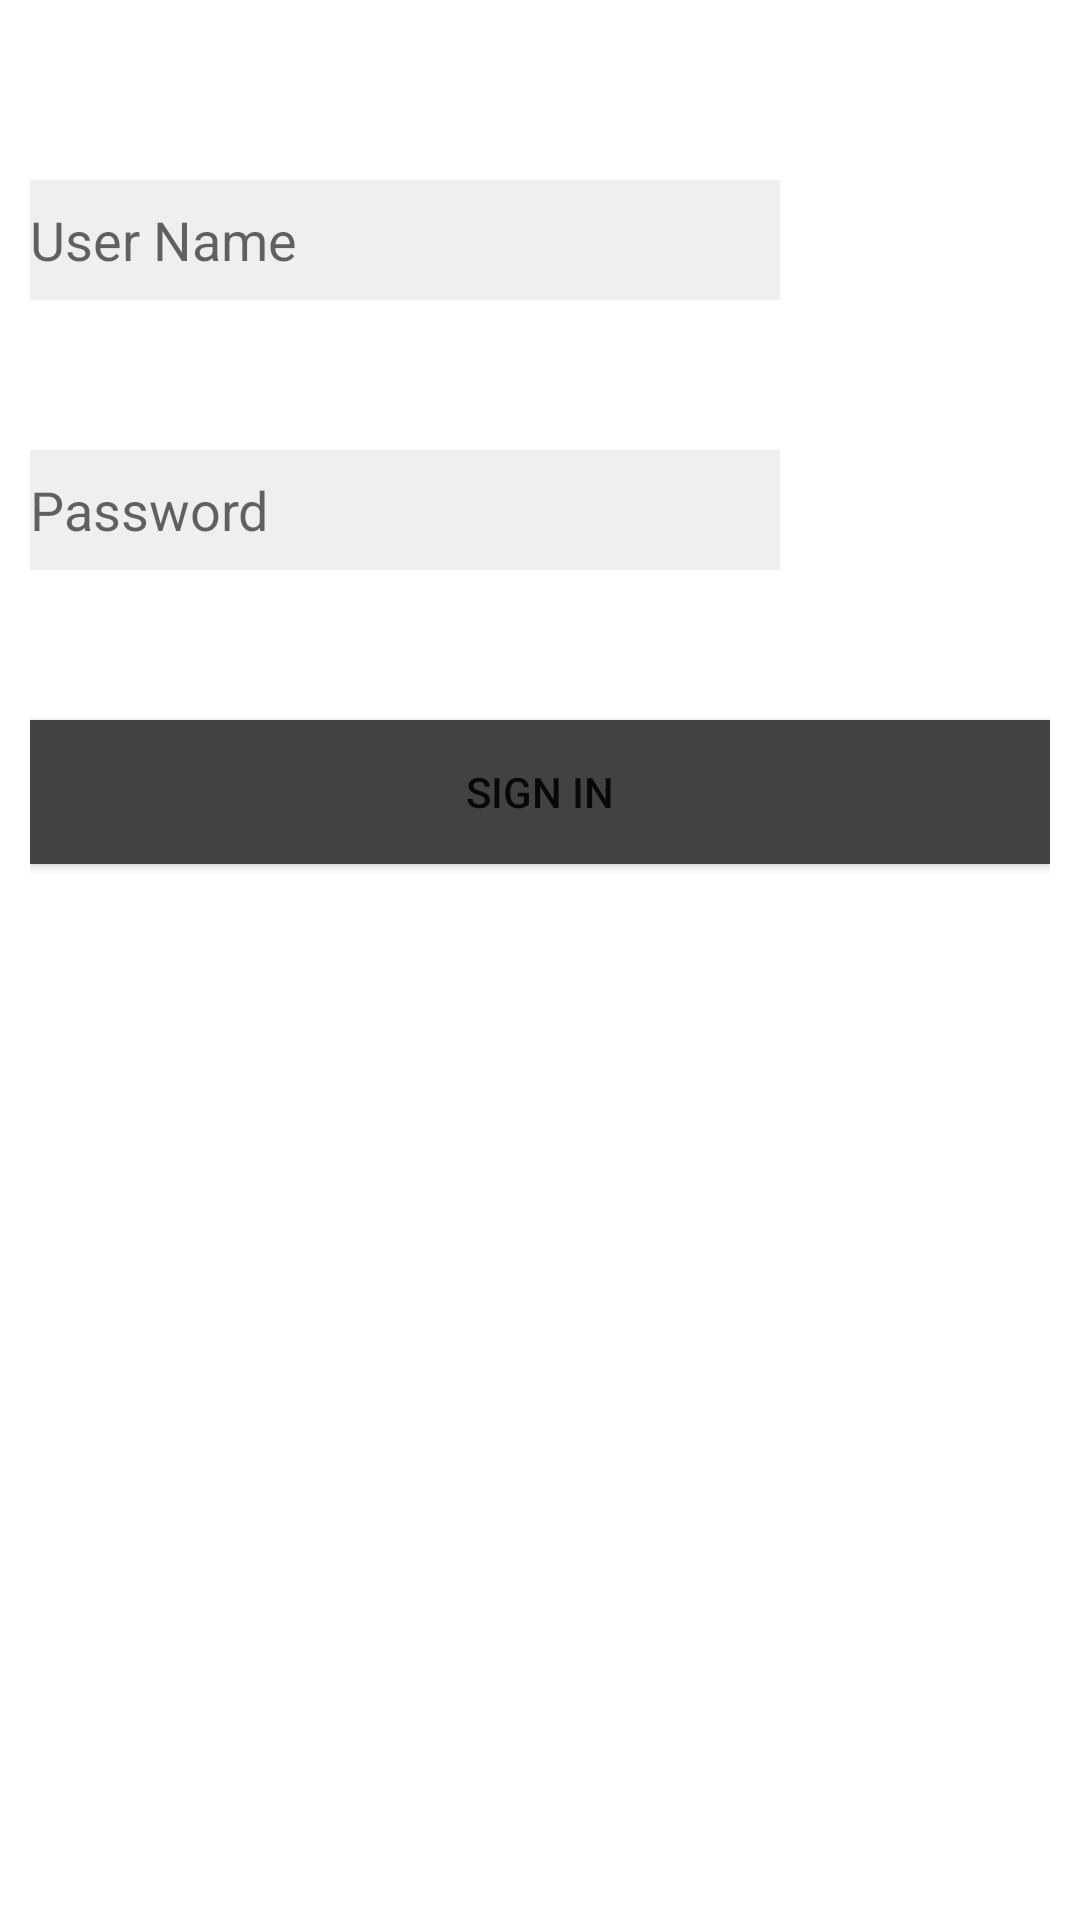

Here is an Android app screen rendered from its layout file. Give the layout XML and the strings, colors and styles it references.
<!-- AndroidManifest.xml: application theme Theme.NutriShell -->
<!-- res/layout/activity_login.xml -->
<?xml version="1.0" encoding="utf-8"?>
<RelativeLayout xmlns:android="http://schemas.android.com/apk/res/android"
    xmlns:app="http://schemas.android.com/apk/res-auto"
    xmlns:tools="http://schemas.android.com/tools"
    android:layout_width="match_parent"
    android:layout_height="match_parent"
    android:padding="10dp"
    tools:context=".LoginActivity">

    <EditText
        android:id="@+id/username1"
        android:layout_width="250dp"
        android:layout_height="40dp"
        android:background="#11111000"
        android:layout_marginTop="50dp"
        android:hint="User Name" />

    <EditText
        android:id="@+id/password1"
        android:layout_width="250dp"
        android:layout_height="40dp"
        android:background="#11111000"
        android:inputType="textPassword"
        android:hint="Password"
        android:layout_marginTop="50dp"
        android:layout_below="@+id/username1"/>

    <Button
        android:id="@+id/btnsignin1"
        android:layout_width="match_parent"
        android:layout_height="wrap_content"
        android:background="@color/cardview_dark_background"
        android:text="Sign In"
        android:layout_marginTop="50dp"
        android:layout_below="@+id/password1"/>
</RelativeLayout>
<!-- resources referenced by this layout -->
<resources>
  <style name="Theme.NutriShell" parent="Theme.MaterialComponents.DayNight.DarkActionBar">
          
          <item name="colorPrimary">@color/purple_500</item>
          <item name="colorPrimaryVariant">@color/purple_700</item>
          <item name="colorOnPrimary">@color/white</item>
          
          <item name="colorSecondary">@color/teal_200</item>
          <item name="colorSecondaryVariant">@color/teal_700</item>
          <item name="colorOnSecondary">@color/black</item>
          
          <item name="android:statusBarColor" tools:targetApi="l">?attr/colorPrimaryVariant</item>
          
      </style>
  <!-- not gathered from this repository: default colours our renderer supplied (Android Studio template values) -->
  <color name="purple_500">#FF6200EE</color>
  <color name="purple_700">#FF3700B3</color>
  <color name="teal_200">#FF03DAC5</color>
  <color name="teal_700">#FF018786</color>
  <color name="black">#FF000000</color>
  <color name="white">#FFFFFFFF</color>
</resources>
